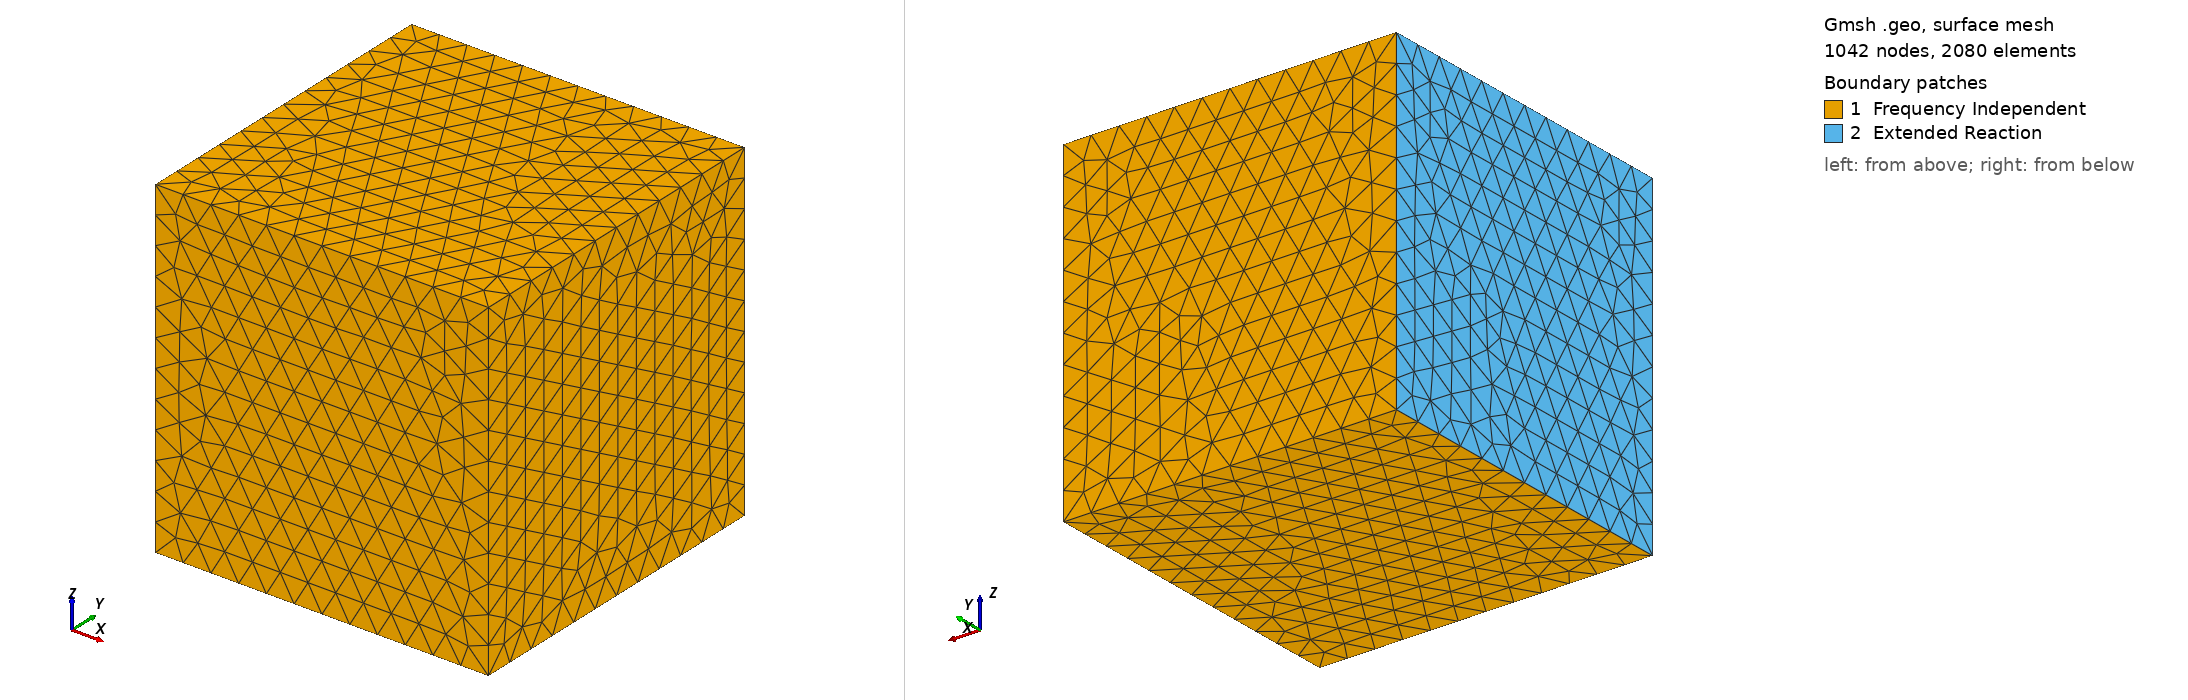

Gmsh geometry script, surface-meshed: 1042 nodes, 2080 surface elements. Boundary patches (legend numbers): 1 Frequency Independent, 2 Extended Reaction. Left view from above one corner, right view from below the opposite corner. Legend entries are the model's physical surfaces. The drawing asked Gmsh for element sizes between 1% and 20% of the model's largest extent; the script's own settings can give other sizes.

=== cubeTet_1ER5FI.geo (drawn) ===
cl__1 = 0.17;
Point(1) = {0, 0, 0, cl__1};
Point(2) = {2, 0, 0, cl__1};
Point(3) = {2, 2, 0, cl__1};
Point(4) = {0, 2, 0, cl__1};
Point(5) = {0, 0, 2, cl__1};
Point(6) = {2, 0, 2, cl__1};
Point(7) = {2, 2, 2, cl__1};
Point(8) = {0, 2, 2, cl__1};
Line(9) = {1, 2};
Line(10) = {2, 3};
Line(11) = {3, 4};
Line(12) = {4, 1};
Line(13) = {5, 6};
Line(14) = {6, 7};
Line(15) = {7, 8};
Line(16) = {8, 5};
Line(17) = {1, 5};
Line(18) = {2, 6};
Line(19) = {3, 7};
Line(20) = {4, 8};
Line Loop(22) = {16, 13, 14, 15};
Plane Surface(22) = {22};
Line Loop(24) = {14, -19, -10, 18};
Plane Surface(24) = {24};
Line Loop(26) = {10, 11, 12, 9};
Plane Surface(26) = {26};
Line Loop(28) = {12, 17, -16, -20};
Plane Surface(28) = {28};
Line Loop(30) = {20, -15, -19, 11};
Plane Surface(30) = {30};
Line Loop(32) = {18, -13, -17, 9};
Plane Surface(32) = {32};
Surface Loop(34) = {22, 28, 26, 24, 30, 32};
Volume(34) = {34};
Physical Surface("Frequency Independent",2) = {22, 24, 26, 30, 32};
Physical Surface("Extended Reaction",4) = {28};
Physical Volume(10) = {34};
